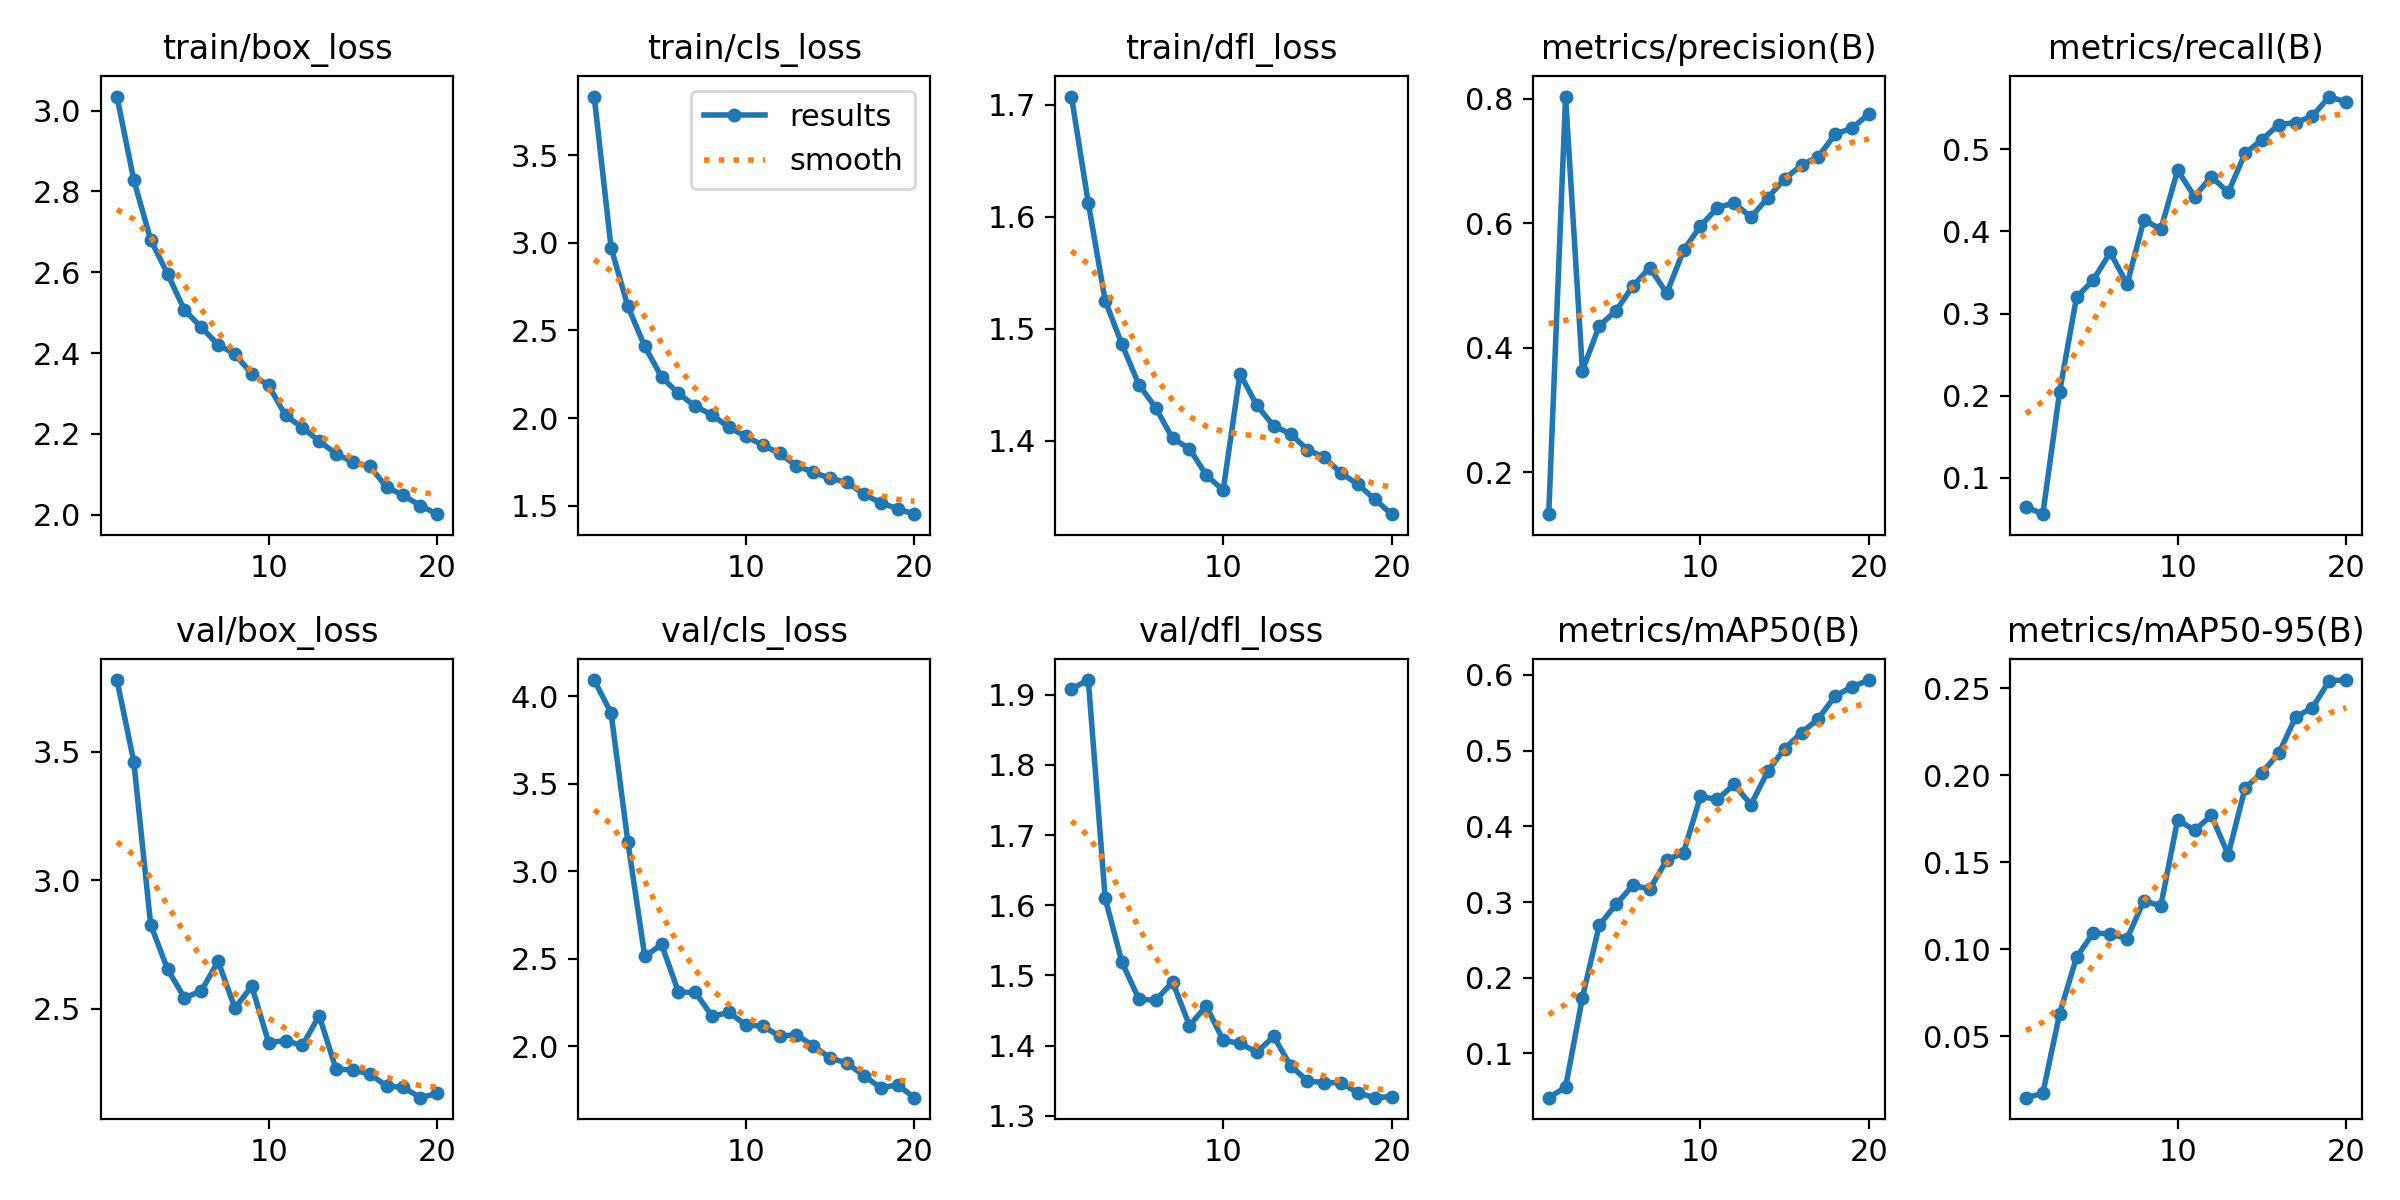

The file beside this chart, header and first rows:
epoch, time, train/box_loss, train/cls_loss, train/dfl_loss, metrics/precision(B), metrics/recall(B), metrics/mAP50(B), metrics/mAP50-95(B), val/box_loss, val/cls_loss, val/dfl_loss, lr/pg0, lr/pg1, lr/pg2
1, 41.05, 3.035, 3.834, 1.707, 0.1328, 0.06496, 0.0415, 0.01471, 3.779, 4.093, 1.908, 0.00332, 0.00332, 0.07012
2, 77.55, 2.828, 2.972, 1.612, 0.8039, 0.05598, 0.05522, 0.01715, 3.461, 3.904, 1.921, 0.006324, 0.006324, 0.03979
3, 116.1, 2.68, 2.637, 1.525, 0.3634, 0.2051, 0.1738, 0.06308, 2.828, 3.167, 1.61, 0.008998, 0.008998, 0.009128
4, 151.7, 2.596, 2.409, 1.486, 0.4356, 0.3198, 0.2694, 0.09541, 2.655, 2.513, 1.519, 0.008515, 0.008515, 0.008515
5, 189.9, 2.506, 2.234, 1.45, 0.4598, 0.3411, 0.297, 0.1095, 2.544, 2.582, 1.466, 0.00802, 0.00802, 0.00802
6, 225.5, 2.464, 2.141, 1.429, 0.4995, 0.3744, 0.3221, 0.1087, 2.569, 2.309, 1.464, 0.007525, 0.007525, 0.007525
7, 263.7, 2.421, 2.067, 1.402, 0.5291, 0.3358, 0.3172, 0.1061, 2.685, 2.308, 1.491, 0.00703, 0.00703, 0.00703
8, 303.1, 2.397, 2.017, 1.393, 0.4878, 0.4142, 0.3555, 0.128, 2.503, 2.172, 1.429, 0.006535, 0.006535, 0.006535
9, 341.8, 2.348, 1.947, 1.369, 0.5566, 0.4027, 0.3651, 0.1249, 2.588, 2.193, 1.457, 0.00604, 0.00604, 0.00604
10, 378.9, 2.32, 1.896, 1.356, 0.5958, 0.4744, 0.4395, 0.1745, 2.369, 2.122, 1.408, 0.005545, 0.005545, 0.005545
11, 444.6, 2.246, 1.846, 1.46, 0.6249, 0.4423, 0.4355, 0.1683, 2.377, 2.116, 1.403, 0.00505, 0.00505, 0.00505
12, 486.1, 2.215, 1.798, 1.432, 0.6331, 0.4668, 0.4553, 0.1769, 2.358, 2.057, 1.391, 0.004555, 0.004555, 0.004555
13, 522.1, 2.182, 1.728, 1.413, 0.6098, 0.4474, 0.4288, 0.1544, 2.474, 2.067, 1.413, 0.00406, 0.00406, 0.00406
14, 556.8, 2.151, 1.691, 1.406, 0.6413, 0.495, 0.4727, 0.1927, 2.266, 2.002, 1.371, 0.003565, 0.003565, 0.003565
15, 591.5, 2.13, 1.656, 1.392, 0.6716, 0.5116, 0.5028, 0.2015, 2.263, 1.933, 1.35, 0.00307, 0.00307, 0.00307
16, 626.7, 2.119, 1.634, 1.385, 0.6936, 0.53, 0.5235, 0.2125, 2.247, 1.904, 1.347, 0.002575, 0.002575, 0.002575
17, 664.3, 2.069, 1.564, 1.371, 0.7076, 0.5324, 0.5424, 0.2335, 2.2, 1.831, 1.347, 0.00208, 0.00208, 0.00208
18, 703, 2.047, 1.518, 1.361, 0.7433, 0.5405, 0.5722, 0.2388, 2.195, 1.763, 1.333, 0.001585, 0.001585, 0.001585
19, 742.4, 2.022, 1.482, 1.347, 0.7532, 0.5641, 0.5844, 0.2544, 2.155, 1.779, 1.326, 0.00109, 0.00109, 0.00109
20, 779.5, 2.001, 1.452, 1.334, 0.776, 0.5572, 0.5933, 0.2547, 2.172, 1.706, 1.327, 0.000595, 0.000595, 0.000595
